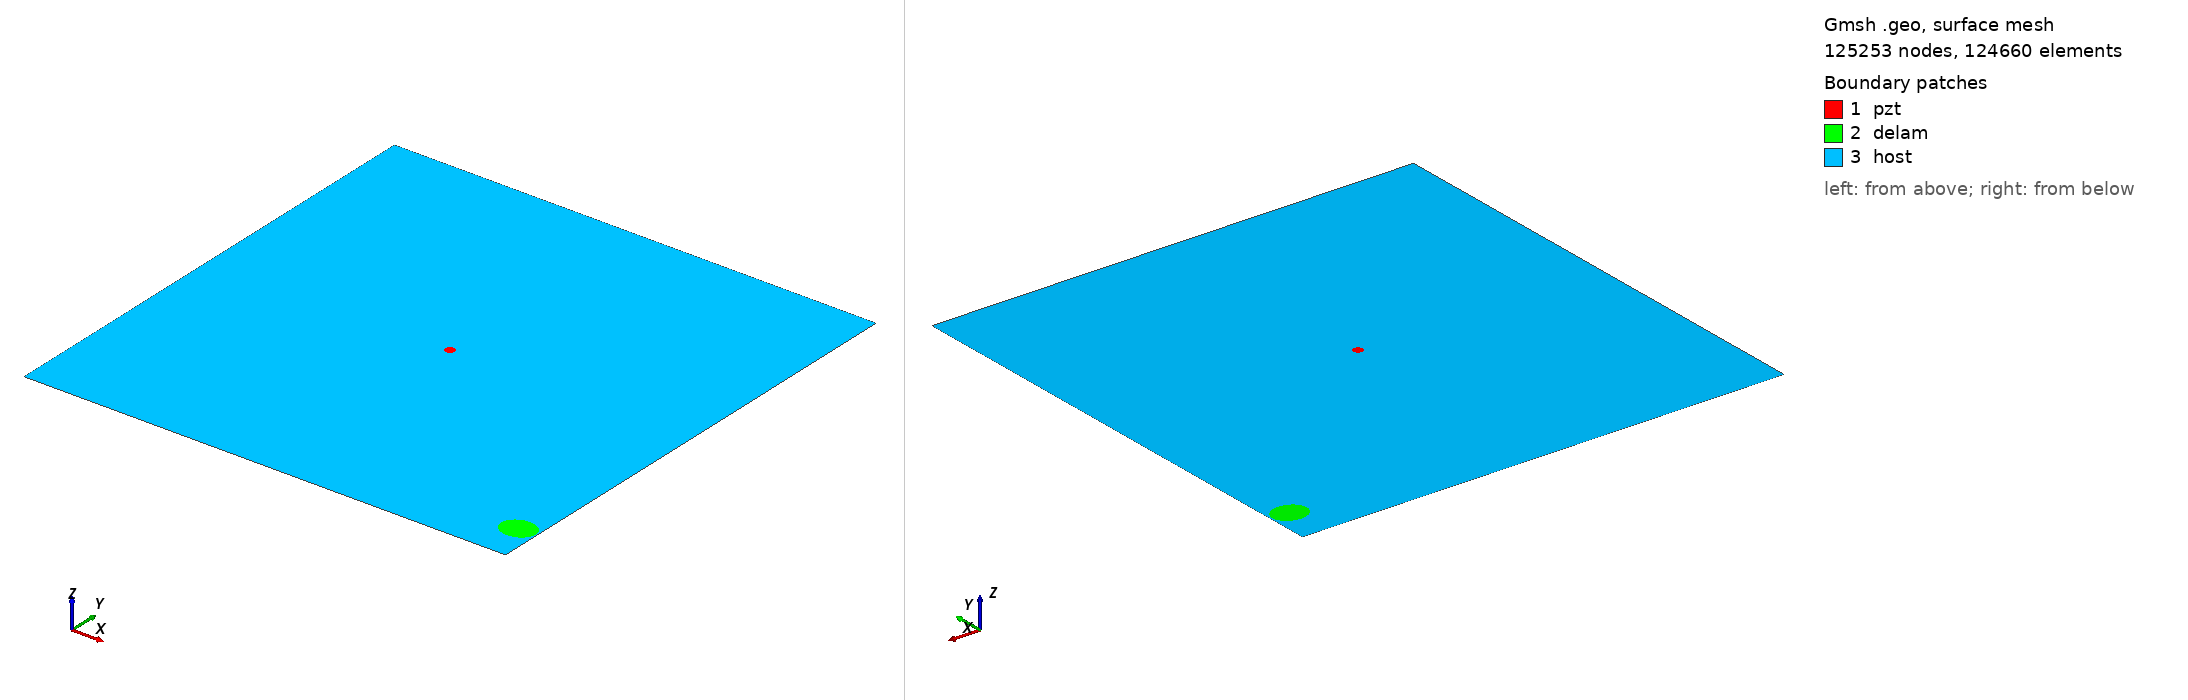

Gmsh geometry script, surface-meshed: 125253 nodes, 124660 surface elements. Boundary patches (legend numbers): 1 pzt, 2 delam, 3 host. Left view from above one corner, right view from below the opposite corner. Legend entries are the model's physical surfaces. The drawing asked Gmsh for element sizes between 1% and 20% of the model's largest extent; the script's own settings can give other sizes.

=== m2_rand_single_delam_223.geo (drawn) ===
SetFactory("OpenCASCADE");
L=0.500000; 
W=0.500000; 
a=0.017567; 
b=0.014635; 
x=0.480880; 
y=0.042210; 
alpha=0.030270 *Pi; 
r=0.005000; 
xpzt=0.250000; 
ypzt=0.250000; 
//+
Point(1) = {0, 0, 0, 1.0};
//+
Point(2) = {L, 0, 0, 1.0};
//+
Point(3) = {L, W, 0, 1.0};
//+
Point(4) = {0, W, 0, 1.0};
//+
Line(1) = {1, 2};
//+
Line(2) = {2, 3};
//+
Line(3) = {3, 4};
//+
Line(4) = {4, 1};
//+
Circle(5) = {xpzt, ypzt, -0, r, 0, 2*Pi};
//+
Ellipse(6) = {x, y, -0, a, b, 0, 2*Pi};
//+
Rotate {{0, 0, 1}, {x, y, 0}, alpha} {
  Curve{6}; 
}
//+
Curve Loop(1) = {4, 1, 2, 3};
//+
Curve Loop(2) = {6};
//+
Curve Loop(3) = {5};
//+
Curve Loop(4) = {6};
//+
Curve Loop(5) = {5};
//+
Plane Surface(1) = {5};
//+
Plane Surface(2) = {4};
//+
Plane Surface(3) = {1, 2, 3};
//+
Point(9) = {xpzt, ypzt, 0, 1.0};
//+
Point{9} In Surface {1};// mesh node at centre of pzt
//+
Physical Surface("pzt") = {1};
//+
Physical Surface("delam") = {2};
//+
Physical Surface("host") = {3};

Mesh.Algorithm = 6; // Frontal
Mesh.CharacteristicLengthFactor = 0.034000;
Mesh.CharacteristicLengthMin = 0.001000;
Mesh.CharacteristicLengthMax = 0.200000;
Mesh.RecombineAll = 1; // Apply recombination algorithm
Mesh.SubdivisionAlgorithm = 1; // 1: all quadrangles
Mesh.Smoothing = 1;
